Labelled photos from "assets", an image-classification folder in DejaArrow/HONC_v1.1_Convo. The possible labels are: no stitch, stitch.

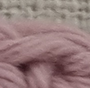
Label: stitch

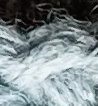
Label: stitch

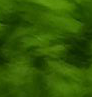
Label: no stitch

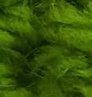
Label: no stitch

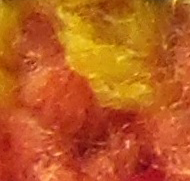
Label: no stitch

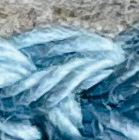
Label: stitch
